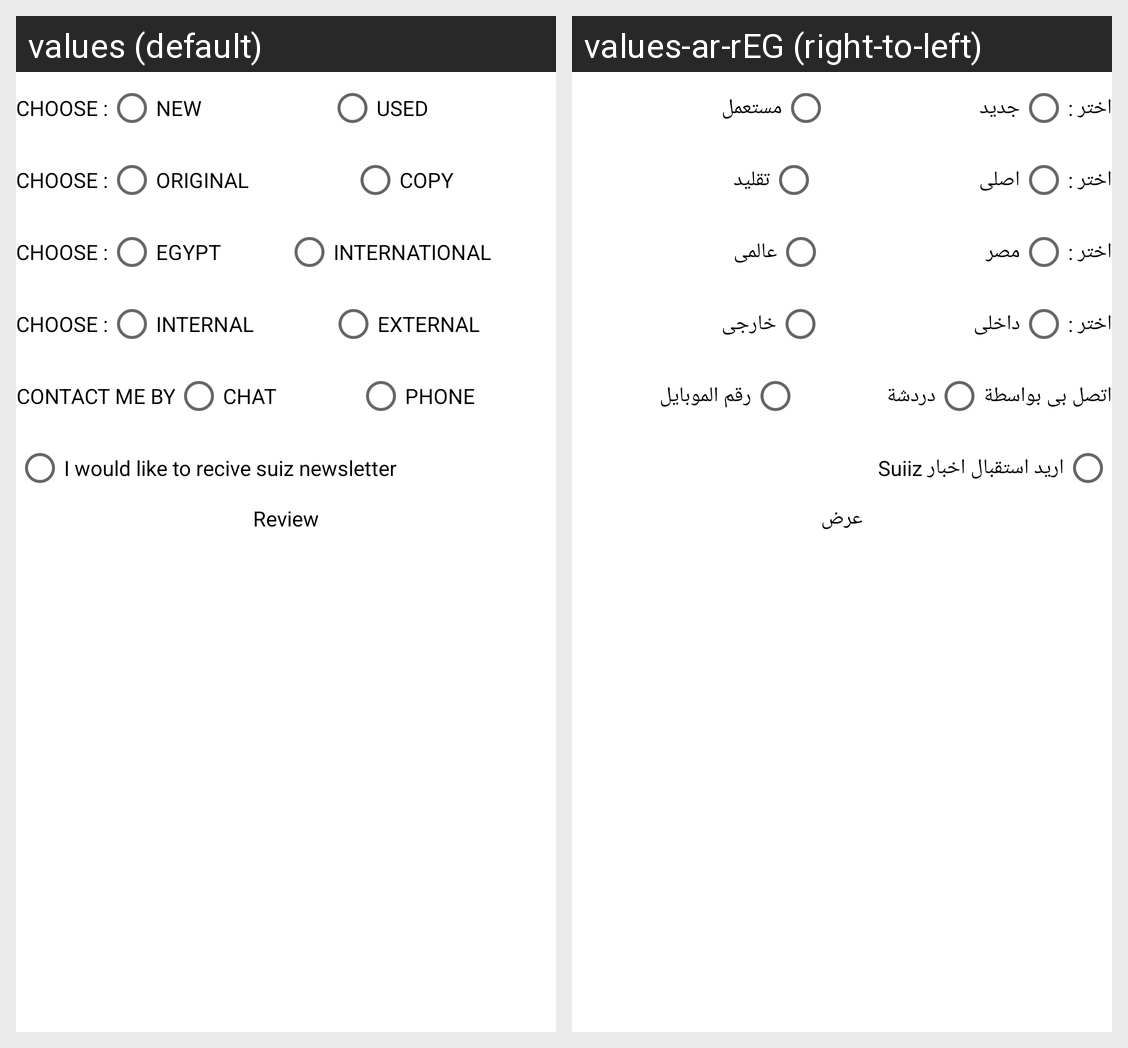

Translations of the strings shown on this Android screen, per locale in the grid:
Android screen res/layout/fragment_add_ads_personal.xml rendered under 2 locales, left to right: values (default), values-ar-rEG (right-to-left). Device: Nexus 5 (rendered at 1080×1920; each locale shown at half size, 540×960, under a caption strip naming it); theme splash_screen_theme.
Strings drawn on this screen, with the default value and each locale's value (text and hints the layout hard-codes, and strings that could not be matched under every locale, appear in the picture but are not listed):

choose
  values: CHOOSE :
  values-ar-rEG: اختر :

_new
  values: NEW
  values-ar-rEG: جديد

used
  values: USED
  values-ar-rEG: مستعمل

original
  values: ORIGINAL
  values-ar-rEG: اصلى

copy
  values: COPY
  values-ar-rEG: تقليد

egypt
  values: EGYPT
  values-ar-rEG: مصر

international
  values: INTERNATIONAL
  values-ar-rEG: عالمى

internal
  values: INTERNAL
  values-ar-rEG: داخلى

external
  values: EXTERNAL
  values-ar-rEG: خارجى

contact_me_by
  values: CONTACT ME BY
  values-ar-rEG: اتصل بى بواسطة

chat
  values: CHAT
  values-ar-rEG: دردشة

phone
  values: PHONE
  values-ar-rEG: رقم الموبايل

i_would_like_to_recive_suiz_newsletter
  values: I would like to recive suiz newsletter
  values-ar-rEG: اريد استقبال اخبار Suiiz

review
  values: Review
  values-ar-rEG: عرض
